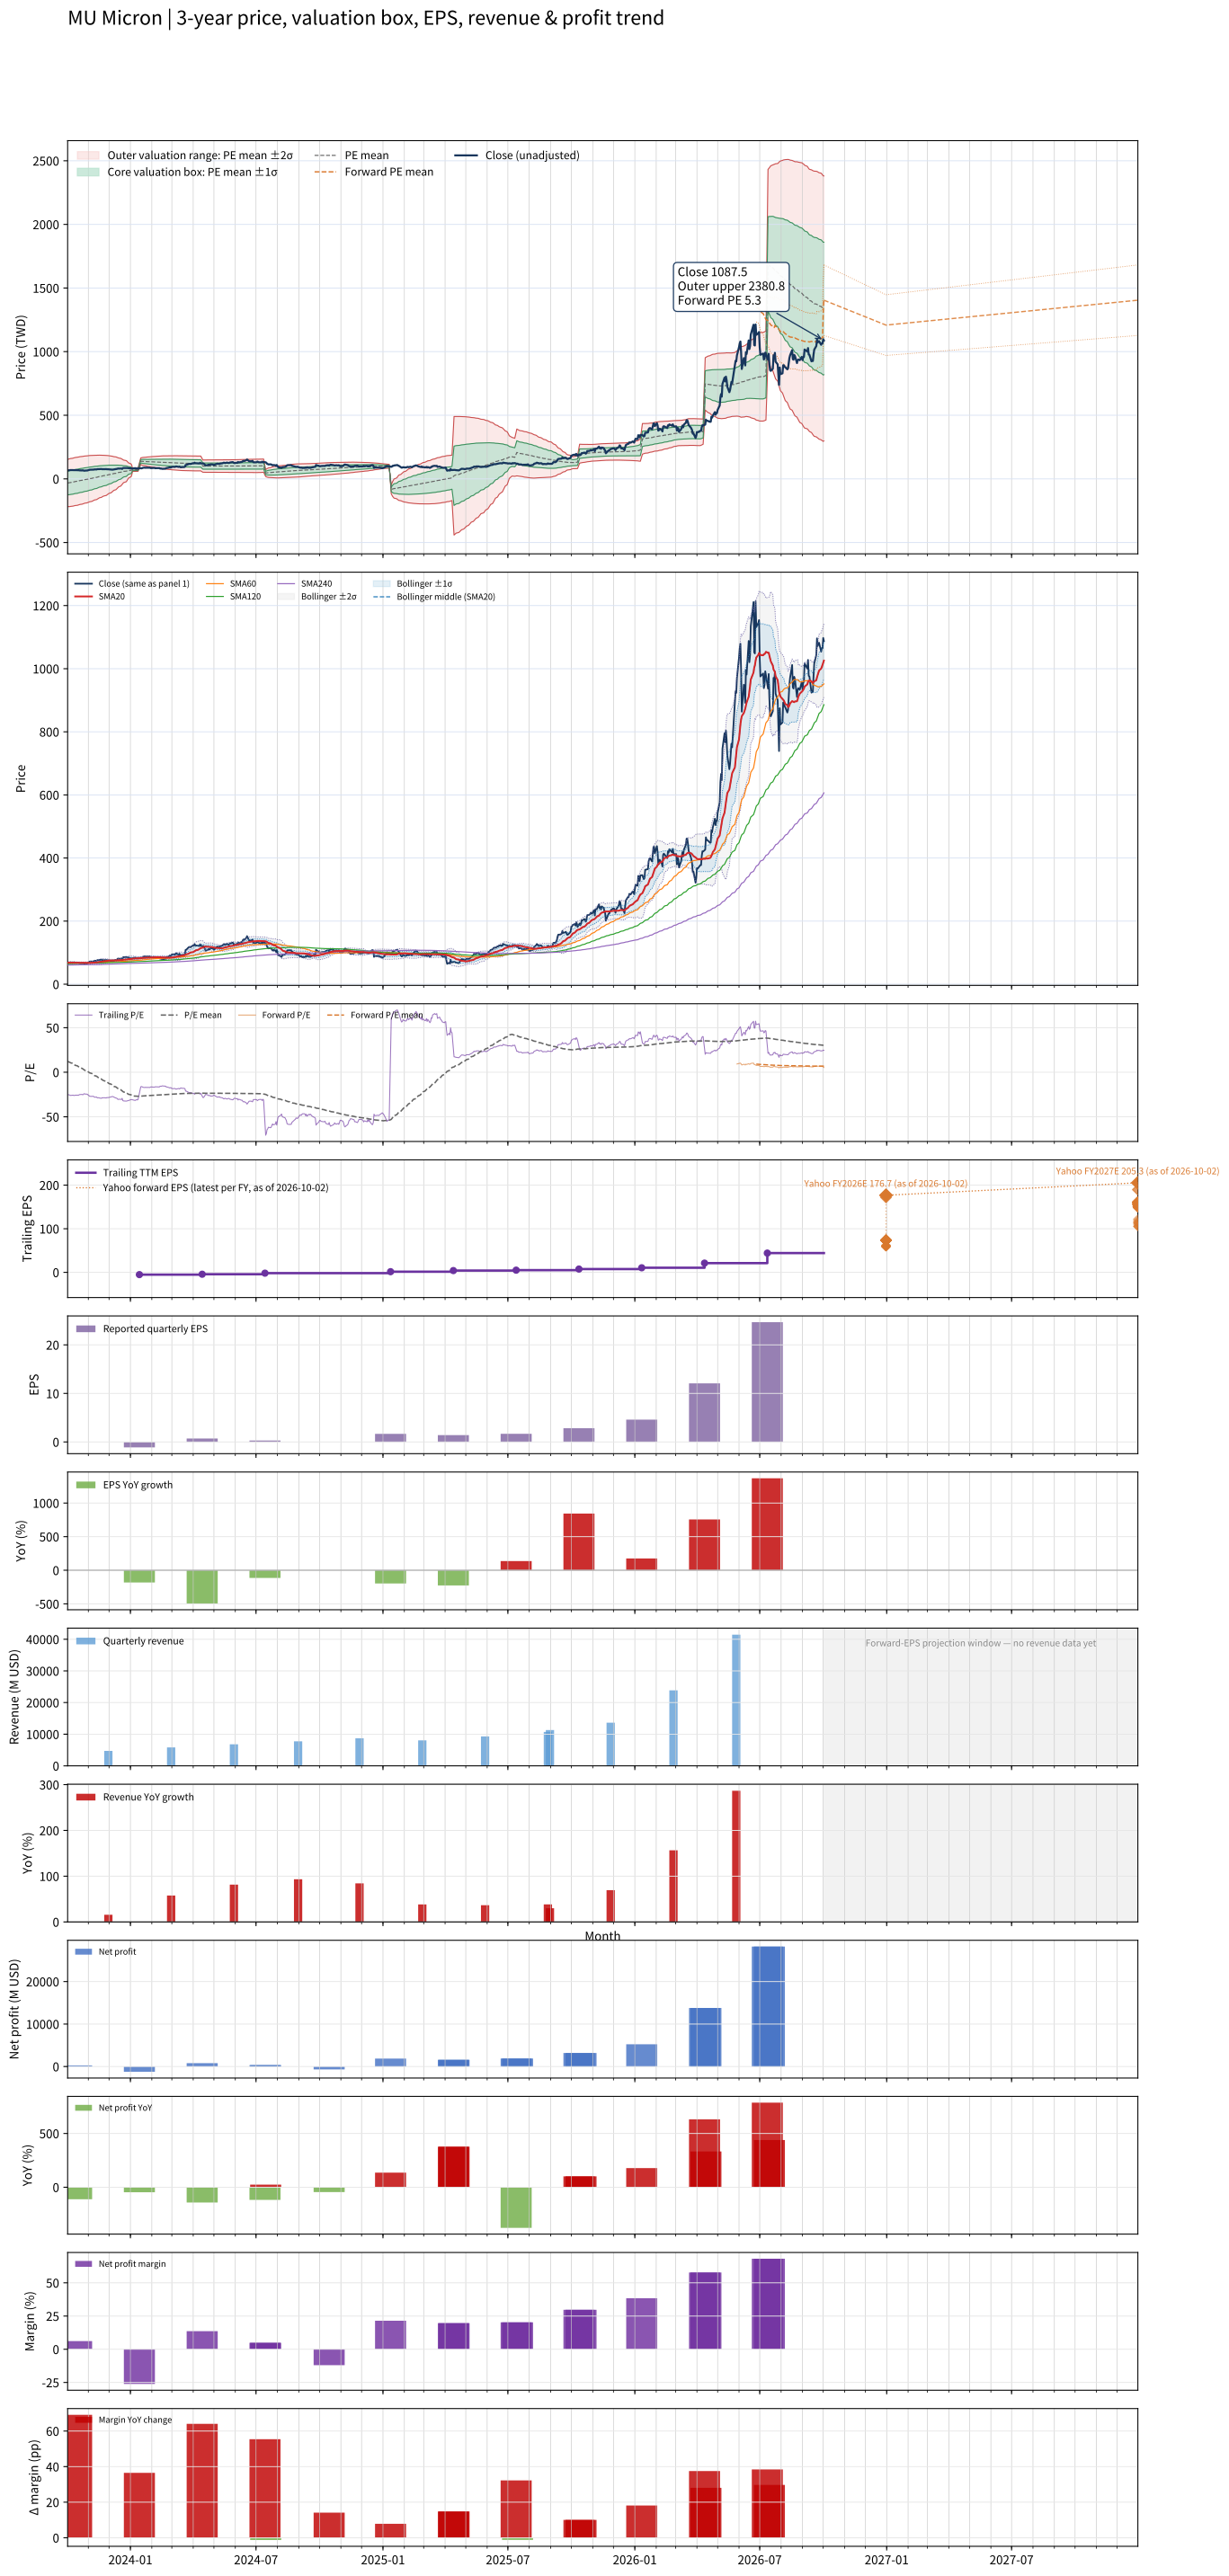

Values plotted in this chart, from the file beside it:
# chart-version: skill-stock-dynamic-val…
date, close, available_date, period_end, eps, ttm_eps, pe, pe_mean, pe_std, price_m2, price_m1, price_mean, price_p1, price_p2, forward_pe, forward_pe_mean, forward_pe_std, forward_price_m2, forward_price_m1, forward_price_mean, forward_price_p1, forward_price_p2, as_of_date, forward_eps
2023-10-02, 67.21, 2023-07-16, 2023-06-01, -1.73, -2.66, -25.27, 12.12, 34.88, 153.3, 60.55, -32.23, -125, -217.8, , , , , , , , , , 
2023-10-03, 67.08, 2023-07-16, 2023-06-01, -1.73, -2.66, -25.22, 11.81, 35.04, 155, 61.79, -31.42, -124.6, -217.9, , , , , , , , , , 
2023-10-04, 67.36, 2023-07-16, 2023-06-01, -1.73, -2.66, -25.32, 11.51, 35.21, 156.7, 63.04, -30.61, -124.3, -217.9, , , , , , , , , , 
2023-10-05, 68.29, 2023-07-16, 2023-06-01, -1.73, -2.66, -25.67, 11.2, 35.37, 158.4, 64.29, -29.8, -123.9, -218, , , , , , , , , , 
2023-10-06, 69.3, 2023-07-16, 2023-06-01, -1.73, -2.66, -26.05, 10.62, 35.4, 160.1, 65.93, -28.25, -122.4, -216.6, , , , , , , , , , 
2023-10-09, 68.83, 2023-07-16, 2023-06-01, -1.73, -2.66, -25.87, 10.04, 35.43, 161.8, 67.53, -26.71, -121, -215.2, , , , , , , , , , 
2023-10-10, 68.42, 2023-07-16, 2023-06-01, -1.73, -2.66, -25.72, 9.474, 35.45, 163.4, 69.11, -25.2, -119.5, -213.8, , , , , , , , , , 
2023-10-11, 69.55, 2023-07-16, 2023-06-01, -1.73, -2.66, -26.15, 8.898, 35.47, 165, 70.67, -23.67, -118, -212.3, , , , , , , , , , 
2023-10-12, 69.09, 2023-07-16, 2023-06-01, -1.73, -2.66, -25.98, 8.325, 35.47, 166.6, 72.2, -22.14, -116.5, -210.8, , , , , , , , , , 
2023-10-13, 68.56, 2023-07-16, 2023-06-01, -1.73, -2.66, -25.77, 7.763, 35.47, 168.1, 73.7, -20.65, -115, -209.4, , , , , , , , , , 
2023-10-16, 68.43, 2023-07-16, 2023-06-01, -1.73, -2.66, -25.73, 7.209, 35.47, 169.5, 75.18, -19.18, -113.5, -207.9, , , , , , , , , , 
2023-10-17, 68.35, 2023-07-16, 2023-06-01, -1.73, -2.66, -25.7, 6.639, 35.44, 170.9, 76.62, -17.66, -111.9, -206.2, , , , , , , , , , 
2023-10-18, 68.49, 2023-07-16, 2023-06-01, -1.73, -2.66, -25.75, 6.063, 35.4, 172.2, 78.05, -16.13, -110.3, -204.5, , , , , , , , , , 
2023-10-19, 66.9, 2023-07-16, 2023-06-01, -1.73, -2.66, -25.15, 5.478, 35.34, 173.4, 79.42, -14.57, -108.6, -202.6, , , , , , , , , , 
2023-10-20, 66.59, 2023-07-16, 2023-06-01, -1.73, -2.66, -25.03, 4.906, 35.27, 174.6, 80.76, -13.05, -106.9, -200.7, , , , , , , , , , 
2023-10-23, 66.25, 2023-07-16, 2023-06-01, -1.73, -2.66, -24.91, 4.337, 35.19, 175.7, 82.08, -11.54, -105.2, -198.8, , , , , , , , , , 
2023-10-24, 67.43, 2023-07-16, 2023-06-01, -1.73, -2.66, -25.35, 3.771, 35.12, 176.8, 83.39, -10.03, -103.4, -196.9, , , , , , , , , , 
2023-10-25, 65.87, 2023-07-16, 2023-06-01, -1.73, -2.66, -24.76, 3.211, 35.03, 177.8, 84.65, -8.542, -101.7, -194.9, , , , , , , , , , 
2023-10-26, 63.92, 2023-07-16, 2023-06-01, -1.73, -2.66, -24.03, 2.654, 34.93, 178.8, 85.85, -7.059, -99.97, -192.9, , , , , , , , , , 
2023-10-27, 65.03, 2023-07-16, 2023-06-01, -1.73, -2.66, -24.45, 2.095, 34.82, 179.7, 87.05, -5.573, -98.2, -190.8, , , , , , , , , , 
2023-10-30, 65.45, 2023-07-16, 2023-06-01, -1.73, -2.66, -24.6, 1.534, 34.7, 180.5, 88.23, -4.082, -96.39, -188.7, , , , , , , , , , 
2023-10-31, 66.24, 2023-07-16, 2023-06-01, -1.73, -2.66, -24.9, 0.977, 34.58, 181.4, 89.4, -2.599, -94.59, -186.6, , , , , , , , , , 
2023-11-01, 68.75, 2023-07-16, 2023-06-01, -1.73, -2.66, -25.84, 0.4022, 34.45, 182.2, 90.57, -1.07, -92.71, -184.4, , , , , , , , , , 
2023-11-02, 69.78, 2023-07-16, 2023-06-01, -1.73, -2.66, -26.23, -0.1718, 34.32, 183, 91.74, 0.457, -90.82, -182.1, , , , , , , , , , 
2023-11-03, 71.9, 2023-07-16, 2023-06-01, -1.73, -2.66, -27.03, -0.7741, 34.15, 183.7, 92.89, 2.059, -88.77, -179.6, , , , , , , , , , 
2023-11-06, 72.23, 2023-07-16, 2023-06-01, -1.73, -2.66, -27.16, -1.372, 33.97, 184.4, 94.01, 3.65, -86.71, -177.1, , , , , , , , , , 
2023-11-07, 72.12, 2023-07-16, 2023-06-01, -1.73, -2.66, -27.11, -1.977, 33.78, 184.9, 95.1, 5.259, -84.59, -174.4, , , , , , , , , , 
2023-11-08, 71.6, 2023-07-16, 2023-06-01, -1.73, -2.66, -26.92, -2.595, 33.55, 185.4, 96.13, 6.904, -82.33, -171.6, , , , , , , , , , 
2023-11-09, 72.88, 2023-07-16, 2023-06-01, -1.73, -2.66, -27.4, -3.221, 33.3, 185.7, 97.14, 8.569, -80, -168.6, , , , , , , , , , 
2023-11-10, 74.65, 2023-07-16, 2023-06-01, -1.73, -2.66, -28.06, -3.842, 33.06, 186.1, 98.16, 10.22, -77.72, -165.7, , , , , , , , , , 
2023-11-13, 74.08, 2023-07-16, 2023-06-01, -1.73, -2.66, -27.85, -4.459, 32.81, 186.4, 99.13, 11.86, -75.41, -162.7, , , , , , , , , , 
2023-11-14, 76.44, 2023-07-16, 2023-06-01, -1.73, -2.66, -28.74, -5.086, 32.54, 186.7, 100.1, 13.53, -73.03, -159.6, , , , , , , , , , 
2023-11-15, 76.41, 2023-07-16, 2023-06-01, -1.73, -2.66, -28.73, -5.732, 32.23, 186.7, 101, 15.25, -70.49, -156.2, , , , , , , , , , 
2023-11-16, 75.95, 2023-07-16, 2023-06-01, -1.73, -2.66, -28.55, -6.401, 31.86, 186.5, 101.8, 17.03, -67.72, -152.5, , , , , , , , , , 
2023-11-17, 76.83, 2023-07-16, 2023-06-01, -1.73, -2.66, -28.88, -7.06, 31.5, 186.3, 102.6, 18.78, -65, -148.8, , , , , , , , , , 
2023-11-20, 77.88, 2023-07-16, 2023-06-01, -1.73, -2.66, -29.28, -7.702, 31.15, 186.2, 103.4, 20.49, -62.38, -145.2, , , , , , , , , , 
2023-11-21, 75.99, 2023-07-16, 2023-06-01, -1.73, -2.66, -28.57, -8.343, 30.78, 185.9, 104.1, 22.19, -59.68, -141.5, , , , , , , , , , 
2023-11-22, 76.38, 2023-07-16, 2023-06-01, -1.73, -2.66, -28.71, -8.986, 30.39, 185.6, 104.7, 23.9, -56.92, -137.7, , , , , , , , , , 
2023-11-24, 76.15, 2023-07-16, 2023-06-01, -1.73, -2.66, -28.63, -9.62, 29.99, 185.1, 105.4, 25.59, -54.18, -134, , , , , , , , , , 
2023-11-27, 76.78, 2023-07-16, 2023-06-01, -1.73, -2.66, -28.87, -10.25, 29.58, 184.6, 106, 27.28, -51.4, -130.1, , , , , , , , , , 
2023-11-28, 75.4, 2023-07-16, 2023-06-01, -1.73, -2.66, -28.35, -10.88, 29.15, 184, 106.5, 28.95, -48.59, -126.1, , , , , , , , , , 
2023-11-29, 75.97, 2023-07-16, 2023-06-01, -1.73, -2.66, -28.56, -11.5, 28.72, 183.4, 107, 30.59, -45.81, -122.2, , , , , , , , , , 
2023-11-30, 75.4, 2023-07-16, 2023-06-01, -1.73, -2.66, -28.35, -12.12, 28.27, 182.7, 107.4, 32.24, -42.97, -118.2, , , , , , , , , , 
2023-12-01, 75.22, 2023-07-16, 2023-06-01, -1.73, -2.66, -28.28, -12.75, 27.78, 181.7, 107.8, 33.91, -39.98, -113.9, , , , , , , , , , 
2023-12-04, 73.59, 2023-07-16, 2023-06-01, -1.73, -2.66, -27.67, -13.37, 27.25, 180.5, 108.1, 35.58, -36.91, -109.4, , , , , , , , , , 
2023-12-05, 73, 2023-07-16, 2023-06-01, -1.73, -2.66, -27.44, -14.01, 26.68, 179.2, 108.2, 37.26, -33.71, -104.7, , , , , , , , , , 
2023-12-06, 72.44, 2023-07-16, 2023-06-01, -1.73, -2.66, -27.23, -14.63, 26.08, 177.7, 108.3, 38.93, -30.45, -99.84, , , , , , , , , , 
2023-12-07, 72.96, 2023-07-16, 2023-06-01, -1.73, -2.66, -27.43, -15.26, 25.48, 176.1, 108.4, 40.59, -27.18, -94.95, , , , , , , , , , 
2023-12-08, 74.26, 2023-07-16, 2023-06-01, -1.73, -2.66, -27.92, -15.88, 24.85, 174.5, 108.3, 42.24, -23.86, -89.97, , , , , , , , , , 
2023-12-11, 77.06, 2023-07-16, 2023-06-01, -1.73, -2.66, -28.97, -16.51, 24.22, 172.7, 108.3, 43.91, -20.51, -84.92, , , , , , , , , , 
2023-12-12, 77.43, 2023-07-16, 2023-06-01, -1.73, -2.66, -29.11, -17.14, 23.54, 170.8, 108.2, 45.58, -17.04, -79.65, , , , , , , , , , 
2023-12-13, 79.04, 2023-07-16, 2023-06-01, -1.73, -2.66, -29.71, -17.76, 22.84, 168.8, 108, 47.25, -13.51, -74.28, , , , , , , , , , 
2023-12-14, 81.42, 2023-07-16, 2023-06-01, -1.73, -2.66, -30.61, -18.4, 22.11, 166.6, 107.8, 48.95, -9.868, -68.68, , , , , , , , , , 
2023-12-15, 80.64, 2023-07-16, 2023-06-01, -1.73, -2.66, -30.32, -19.04, 21.31, 164, 107.3, 50.65, -6.021, -62.7, , , , , , , , , , 
2023-12-18, 80.79, 2023-07-16, 2023-06-01, -1.73, -2.66, -30.37, -19.69, 20.45, 161.1, 106.8, 52.37, -2.017, -56.4, , , , , , , , , , 
2023-12-19, 81.4, 2023-07-16, 2023-06-01, -1.73, -2.66, -30.6, -20.32, 19.58, 158.2, 106.1, 54.04, 1.959, -50.13, , , , , , , , , , 
2023-12-20, 77.95, 2023-07-16, 2023-06-01, -1.73, -2.66, -29.3, -20.93, 18.68, 155, 105.4, 55.67, 5.997, -43.68, , , , , , , , , , 
2023-12-21, 84.68, 2023-07-16, 2023-06-01, -1.73, -2.66, -31.83, -21.57, 17.7, 151.5, 104.4, 57.37, 10.3, -36.77, , , , , , , , , , 
2023-12-22, 85.68, 2023-07-16, 2023-06-01, -1.73, -2.66, -32.21, -22.2, 16.68, 147.8, 103.4, 59.05, 14.68, -29.68, , , , , , , , , , 
... 695 more rows
